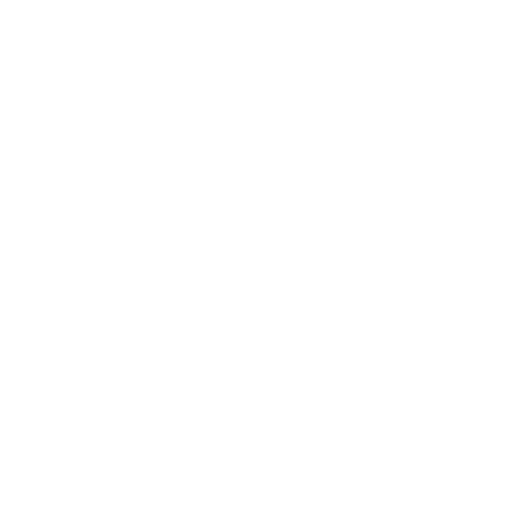
t = 0.00 s
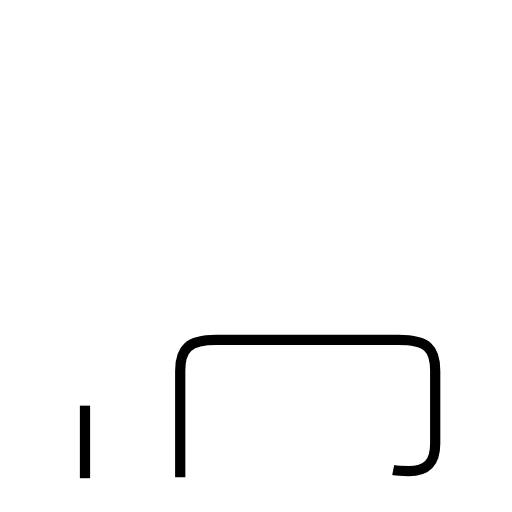
t = 1.77 s
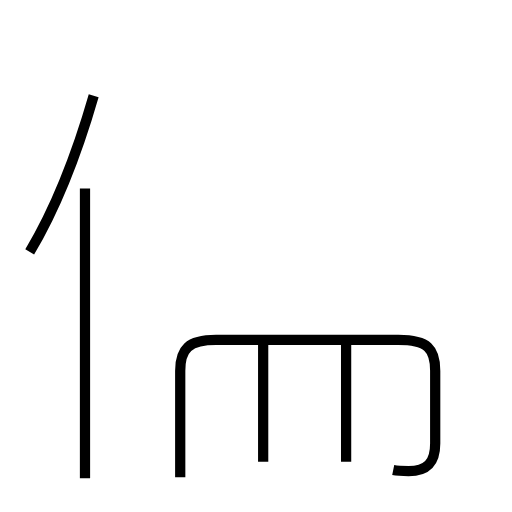
t = 3.62 s
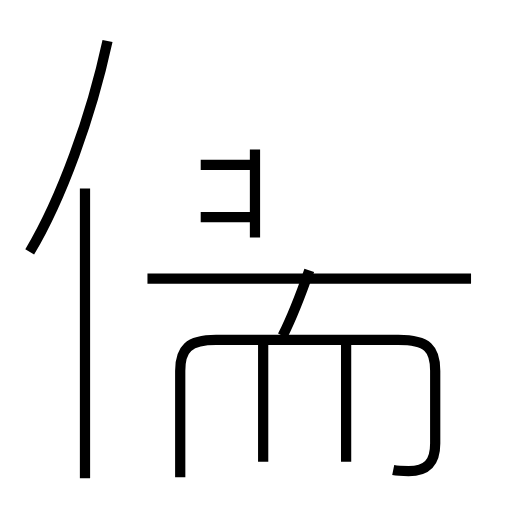
t = 5.52 s
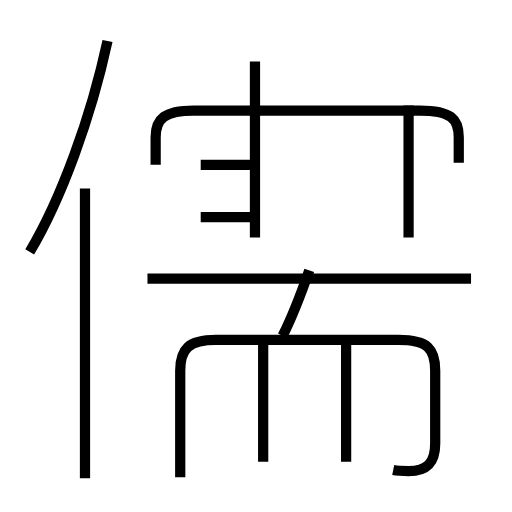
t = 7.30 s
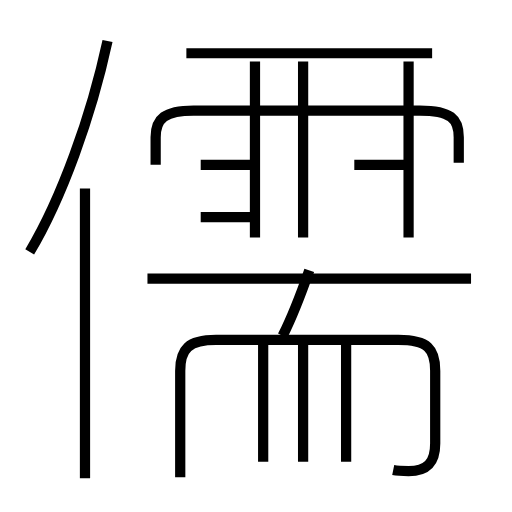
t = 9.18 s

The animated SVG that drew these frames (rendered in a browser with its animation timeline set to each time). Animation: 16 SMIL elements (animate=16); one cycle of 9.18 s.

<?xml version='1.0' encoding='utf-8'?>
<svg viewBox="0.0 -6.0 50.0 50.0" version="1.1" xmlns="http://www.w3.org/2000/svg"><rect x="-1000" y="-1000" width="2000" height="2000" stroke="white" fill="white" /><g style="fill:none;stroke:#000000;stroke-width:1"><path d="M 38.4 1.9 C 38.9 2.0 39.5 2.0 39.9 2.0 C 41.7 2.0 42.5 1.2 42.5 -0.7 L 42.5 -7.8 C 42.5 -9.9 41.8 -10.8 38.9 -10.8 L 21.1 -10.8 C 18.4 -10.8 17.6 -9.9 17.6 -7.8 L 17.6 2.6 " transform="translate(0.0 38.0)" stroke-dasharray="52.04672797390966" stroke-dashoffset="52.04672797390966"><animate attributeName="stroke-dashoffset" from="52.04672797390966" to="0" dur="1.5614018392172897s" begin="0s" fill="freeze" /></path><path d="M 8.3 2.7 L 8.3 -25.6 " transform="translate(0.0 38.0)" stroke-dasharray="28.3" stroke-dashoffset="28.3"><animate attributeName="stroke-dashoffset" from="28.3" to="0" dur="0.849s" begin="1.5614018392172897s" fill="freeze" /></path><path d="M 25.7 1.1 L 25.7 -10.8 " transform="translate(0.0 38.0)" stroke-dasharray="11.9" stroke-dashoffset="11.9"><animate attributeName="stroke-dashoffset" from="11.9" to="0" dur="0.357s" begin="2.4104018392172897s" fill="freeze" /></path><path d="M 33.8 1.1 L 33.8 -10.8 " transform="translate(0.0 38.0)" stroke-dasharray="11.9" stroke-dashoffset="11.9"><animate attributeName="stroke-dashoffset" from="11.9" to="0" dur="0.357s" begin="2.76740183921729s" fill="freeze" /></path><path d="M 2.9 -19.4 C 6.0 -24.6 8.9 -32.6 10.5 -40.0 " transform="translate(0.0 38.0)" stroke-dasharray="22.04085085994159" stroke-dashoffset="22.04085085994159"><animate attributeName="stroke-dashoffset" from="22.04085085994159" to="0" dur="0.6612255257982477s" begin="3.12440183921729s" fill="freeze" /></path><path d="M 24.9 -22.8 L 19.6 -22.8 " transform="translate(0.0 38.0)" stroke-dasharray="5.299999999999997" stroke-dashoffset="5.299999999999997"><animate attributeName="stroke-dashoffset" from="5.299999999999997" to="0" dur="0.15899999999999992s" begin="3.7856273650155376s" fill="freeze" /></path><path d="M 24.9 -27.9 L 19.6 -27.9 " transform="translate(0.0 38.0)" stroke-dasharray="5.299999999999997" stroke-dashoffset="5.299999999999997"><animate attributeName="stroke-dashoffset" from="5.299999999999997" to="0" dur="0.15899999999999992s" begin="3.9446273650155375s" fill="freeze" /></path><path d="M 27.6 -11.2 C 28.6 -13.2 29.4 -15.3 30.2 -17.6 " transform="translate(0.0 38.0)" stroke-dasharray="6.9128789699243685" stroke-dashoffset="6.9128789699243685"><animate attributeName="stroke-dashoffset" from="6.9128789699243685" to="0" dur="0.20738636909773103s" begin="4.103627365015537s" fill="freeze" /></path><path d="M 46.0 -16.8 L 14.4 -16.8 " transform="translate(0.0 38.0)" stroke-dasharray="31.6" stroke-dashoffset="31.6"><animate attributeName="stroke-dashoffset" from="31.6" to="0" dur="0.948s" begin="4.311013734113268s" fill="freeze" /></path><path d="M 24.9 -20.8 L 24.9 -38.0 " transform="translate(0.0 38.0)" stroke-dasharray="17.2" stroke-dashoffset="17.2"><animate attributeName="stroke-dashoffset" from="17.2" to="0" dur="0.516s" begin="5.2590137341132674s" fill="freeze" /></path><path d="M 44.8 -28.1 L 44.8 -30.6 C 44.8 -32.4 44.0 -33.2 41.0 -33.2 L 18.9 -33.2 C 16.1 -33.2 15.2 -32.4 15.2 -30.6 L 15.2 -27.9 " transform="translate(0.0 38.0)" stroke-dasharray="37.875466618181896" stroke-dashoffset="37.875466618181896"><animate attributeName="stroke-dashoffset" from="37.875466618181896" to="0" dur="1.1362639985454568s" begin="5.7750137341132675s" fill="freeze" /></path><path d="M 39.9 -20.8 L 39.9 -38.0 " transform="translate(0.0 38.0)" stroke-dasharray="17.2" stroke-dashoffset="17.2"><animate attributeName="stroke-dashoffset" from="17.2" to="0" dur="0.516s" begin="6.911277732658724s" fill="freeze" /></path><path d="M 39.9 -27.9 L 34.6 -27.9 " transform="translate(0.0 38.0)" stroke-dasharray="5.299999999999997" stroke-dashoffset="5.299999999999997"><animate attributeName="stroke-dashoffset" from="5.299999999999997" to="0" dur="0.15899999999999992s" begin="7.427277732658724s" fill="freeze" /></path><path d="M 29.6 -20.8 L 29.6 -38.0 " transform="translate(0.0 38.0)" stroke-dasharray="17.2" stroke-dashoffset="17.2"><animate attributeName="stroke-dashoffset" from="17.2" to="0" dur="0.516s" begin="7.586277732658724s" fill="freeze" /></path><path d="M 42.2 -38.8 L 18.2 -38.8 " transform="translate(0.0 38.0)" stroke-dasharray="24.000000000000004" stroke-dashoffset="24.000000000000004"><animate attributeName="stroke-dashoffset" from="24.000000000000004" to="0" dur="0.7200000000000001s" begin="8.102277732658724s" fill="freeze" /></path><path d="M 29.6 -10.8 L 29.6 1.1" transform="translate(0.0 38.0)" stroke-dasharray="11.9" stroke-dashoffset="11.9"><animate attributeName="stroke-dashoffset" from="11.9" to="0" dur="0.357s" begin="8.822277732658725s" fill="freeze" /></path></g></svg>
